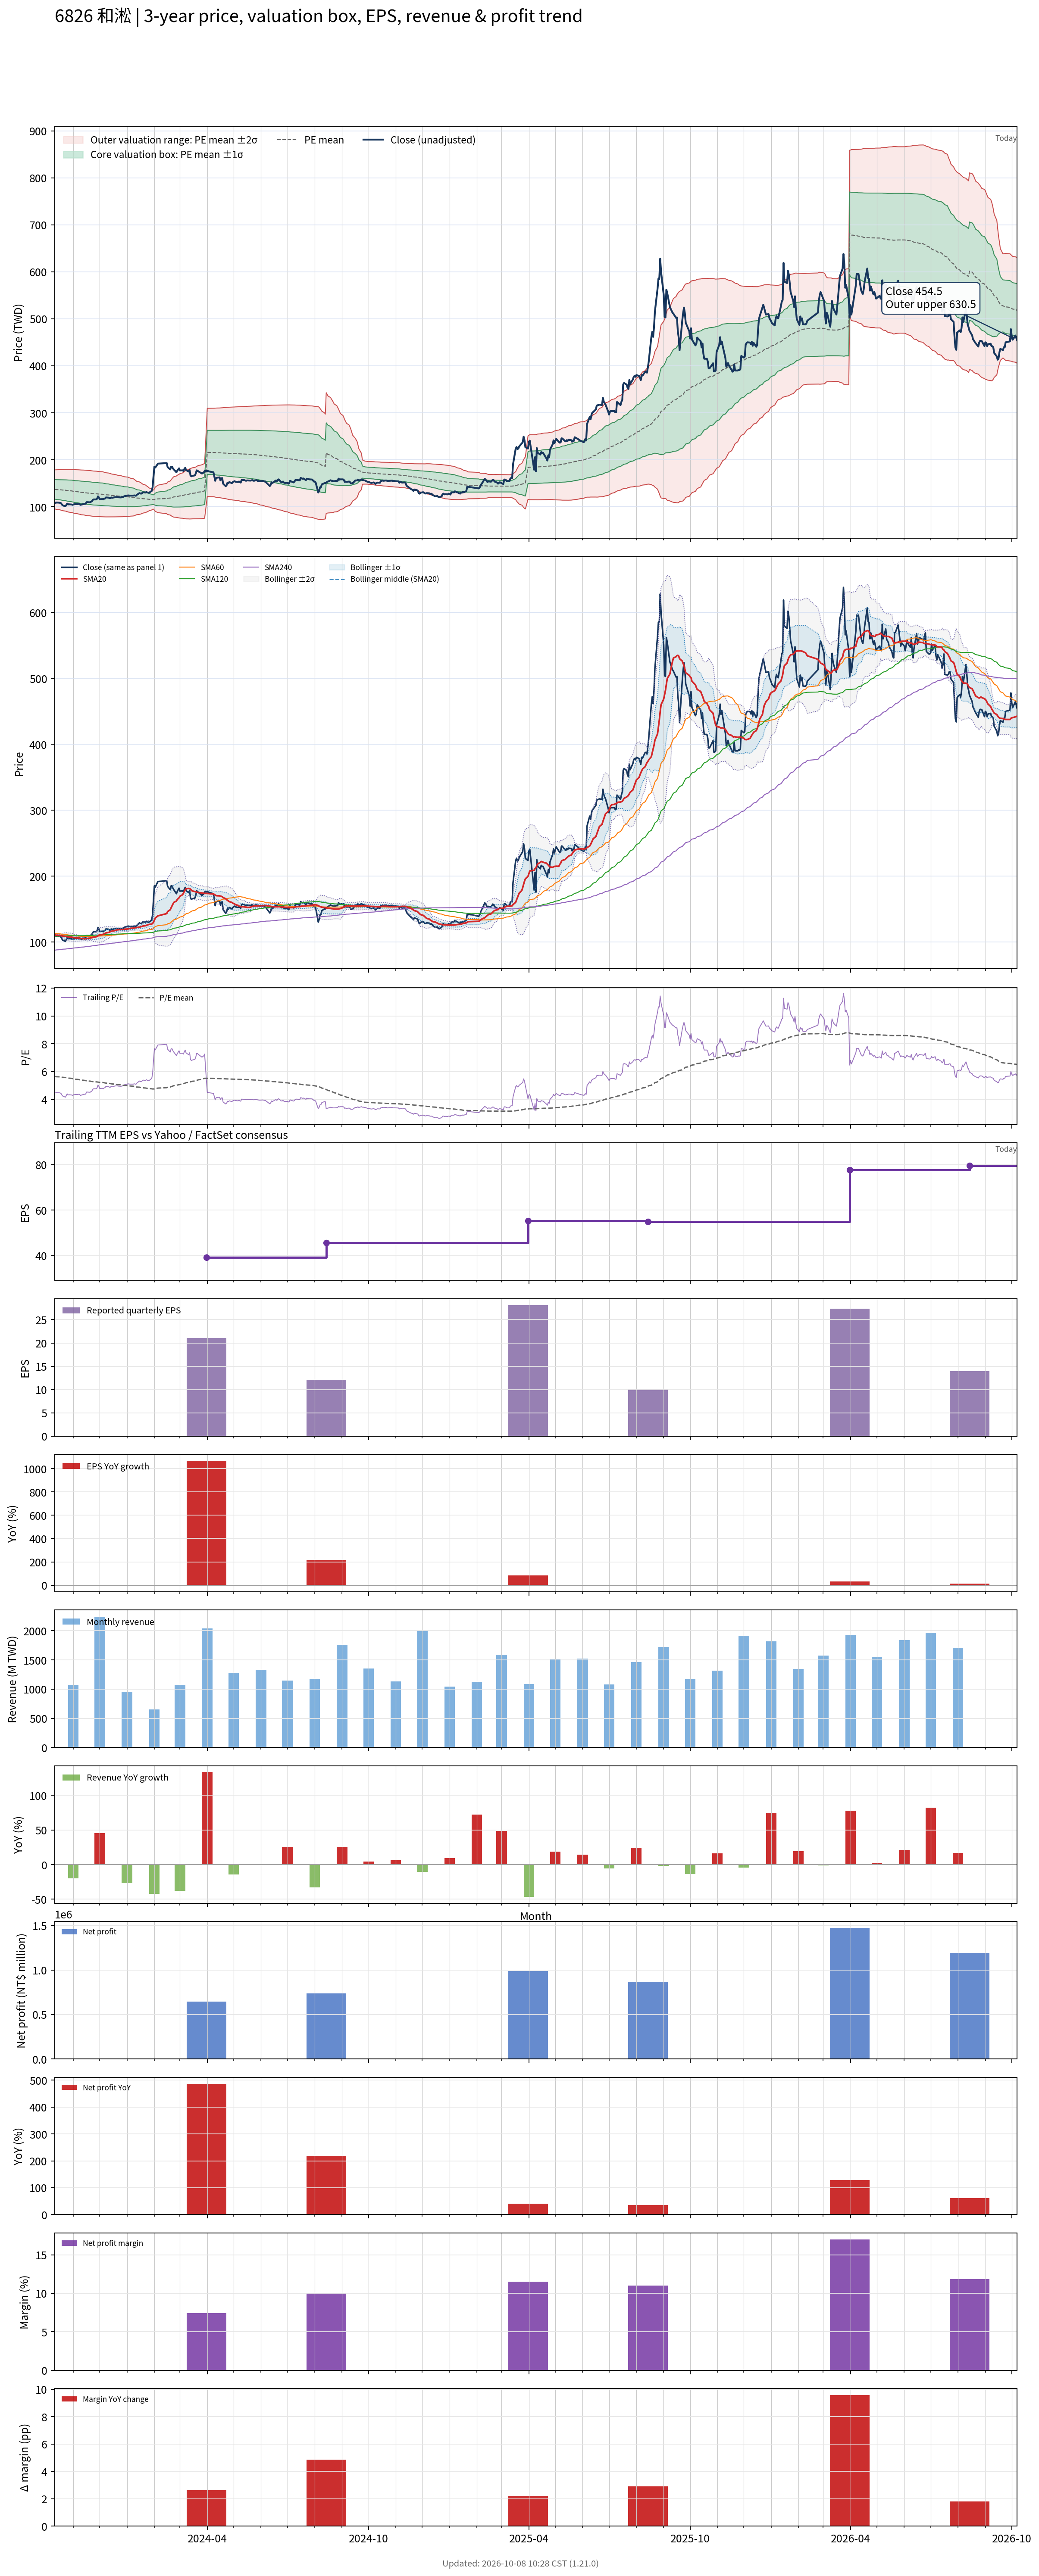

Values plotted in this chart, from the file beside it:
# chart-version: skill-stock-dynamic-val…
date, close, available_date, period_end, eps, ttm_eps, pe, pe_mean, pe_std, price_m2, price_m1, price_mean, price_p1, price_p2, forward_eps, forward_pe, forward_pe_mean, forward_pe_std, forward_price_m2, forward_price_m1, forward_price_mean, forward_price_p1, forward_price_p2, sma20
2023-10-11, 109.2, 2023-08-14, 2023-06-30, 10.48, 24.25, 4.504, 5.652, 0.8572, 95.5, 116.3, 137.1, 157.9, 178.7, , , , , , , , , , 110.8
2023-10-12, 108.5, 2023-08-14, 2023-06-30, 10.48, 24.25, 4.472, 5.644, 0.8638, 94.99, 115.9, 136.9, 157.8, 178.8, , , , , , , , , , 110.6
2023-10-13, 109.2, 2023-08-14, 2023-06-30, 10.48, 24.25, 4.504, 5.636, 0.8699, 94.49, 115.6, 136.7, 157.8, 178.9, , , , , , , , , , 110.5
2023-10-16, 108.8, 2023-08-14, 2023-06-30, 10.48, 24.25, 4.488, 5.628, 0.8759, 94.02, 115.3, 136.5, 157.8, 179, , , , , , , , , , 110.4
2023-10-17, 108.5, 2023-08-14, 2023-06-30, 10.48, 24.25, 4.472, 5.621, 0.8819, 93.55, 114.9, 136.3, 157.7, 179.1, , , , , , , , , , 110.2
2023-10-18, 107.7, 2023-08-14, 2023-06-30, 10.48, 24.25, 4.44, 5.612, 0.8884, 93.03, 114.6, 136.1, 157.7, 179.2, , , , , , , , , , 109.9
2023-10-19, 105, 2023-08-14, 2023-06-30, 10.48, 24.25, 4.329, 5.604, 0.8957, 92.47, 114.2, 135.9, 157.6, 179.4, , , , , , , , , , 109.7
2023-10-20, 103.1, 2023-08-14, 2023-06-30, 10.48, 24.25, 4.25, 5.594, 0.9042, 91.81, 113.7, 135.7, 157.6, 179.5, , , , , , , , , , 109.3
2023-10-23, 101.2, 2023-08-14, 2023-06-30, 10.48, 24.25, 4.171, 5.58, 0.9133, 91.04, 113.2, 135.3, 157.5, 179.6, , , , , , , , , , 108.8
2023-10-24, 103.8, 2023-08-14, 2023-06-30, 10.48, 24.25, 4.282, 5.568, 0.9209, 90.39, 112.7, 135.1, 157.4, 179.7, , , , , , , , , , 108.5
2023-10-25, 106.9, 2023-08-14, 2023-06-30, 10.48, 24.25, 4.409, 5.557, 0.9267, 89.83, 112.3, 134.8, 157.3, 179.7, , , , , , , , , , 108.4
2023-10-26, 105, 2023-08-14, 2023-06-30, 10.48, 24.25, 4.329, 5.545, 0.9334, 89.22, 111.9, 134.5, 157.1, 179.8, , , , , , , , , , 108.1
2023-10-27, 105.4, 2023-08-14, 2023-06-30, 10.48, 24.25, 4.345, 5.534, 0.9396, 88.64, 111.4, 134.2, 157, 179.8, , , , , , , , , , 107.8
2023-10-30, 105, 2023-08-14, 2023-06-30, 10.48, 24.25, 4.329, 5.521, 0.9454, 88.05, 111, 133.9, 156.8, 179.8, , , , , , , , , , 107.6
2023-10-31, 104.2, 2023-08-14, 2023-06-30, 10.48, 24.25, 4.297, 5.505, 0.9499, 87.44, 110.5, 133.5, 156.6, 179.6, , , , , , , , , , 107.3
2023-11-01, 105, 2023-08-14, 2023-06-30, 10.48, 24.25, 4.329, 5.49, 0.9541, 86.87, 110, 133.2, 156.3, 179.4, , , , , , , , , , 107
2023-11-02, 105.4, 2023-08-14, 2023-06-30, 10.48, 24.25, 4.345, 5.474, 0.9571, 86.34, 109.6, 132.8, 156, 179.2, , , , , , , , , , 106.7
2023-11-03, 105.8, 2023-08-14, 2023-06-30, 10.48, 24.25, 4.361, 5.46, 0.9611, 85.81, 109.1, 132.4, 155.7, 179.1, , , , , , , , , , 106.4
2023-11-06, 105.8, 2023-08-14, 2023-06-30, 10.48, 24.25, 4.361, 5.447, 0.9651, 85.29, 108.7, 132.1, 155.5, 178.9, , , , , , , , , , 106.2
2023-11-07, 106.2, 2023-08-14, 2023-06-30, 10.48, 24.25, 4.377, 5.434, 0.969, 84.79, 108.3, 131.8, 155.3, 178.8, , , , , , , , , , 106
2023-11-08, 106.2, 2023-08-14, 2023-06-30, 10.48, 24.25, 4.377, 5.421, 0.9726, 84.3, 107.9, 131.5, 155.1, 178.7, , , , , , , , , , 105.8
2023-11-09, 104.2, 2023-08-14, 2023-06-30, 10.48, 24.25, 4.297, 5.407, 0.9769, 83.76, 107.5, 131.1, 154.8, 178.5, , , , , , , , , , 105.6
2023-11-10, 104.6, 2023-08-14, 2023-06-30, 10.48, 24.25, 4.313, 5.394, 0.9809, 83.25, 107, 130.8, 154.6, 178.4, , , , , , , , , , 105.4
2023-11-13, 106.2, 2023-08-14, 2023-06-30, 10.48, 24.25, 4.377, 5.381, 0.9838, 82.78, 106.6, 130.5, 154.4, 178.2, , , , , , , , , , 105.2
2023-11-14, 106.2, 2023-08-14, 2023-06-30, 10.48, 24.25, 4.377, 5.368, 0.9868, 82.33, 106.3, 130.2, 154.1, 178.1, , , , , , , , , , 105.1
2023-11-15, 106.5, 2023-08-14, 2023-06-30, 10.48, 24.25, 4.393, 5.356, 0.9896, 81.89, 105.9, 129.9, 153.9, 177.9, , , , , , , , , , 105.1
2023-11-16, 110, 2023-08-14, 2023-06-30, 10.48, 24.25, 4.535, 5.344, 0.9913, 81.54, 105.6, 129.6, 153.7, 177.7, , , , , , , , , , 105.3
2023-11-17, 110, 2023-08-14, 2023-06-30, 10.48, 24.25, 4.535, 5.333, 0.9928, 81.19, 105.3, 129.3, 153.4, 177.5, , , , , , , , , , 105.7
2023-11-20, 109.6, 2023-08-14, 2023-06-30, 10.48, 24.25, 4.52, 5.32, 0.993, 80.86, 104.9, 129, 153.1, 177.2, , , , , , , , , , 106.1
2023-11-21, 110.8, 2023-08-14, 2023-06-30, 10.48, 24.25, 4.567, 5.308, 0.9937, 80.55, 104.7, 128.8, 152.9, 177, , , , , , , , , , 106.4
2023-11-22, 111.5, 2023-08-14, 2023-06-30, 10.48, 24.25, 4.599, 5.297, 0.9938, 80.26, 104.4, 128.5, 152.6, 176.7, , , , , , , , , , 106.7
2023-11-23, 114.6, 2023-08-14, 2023-06-30, 10.48, 24.25, 4.726, 5.286, 0.9932, 80.04, 104.1, 128.2, 152.3, 176.4, , , , , , , , , , 107.2
2023-11-24, 115.8, 2023-08-14, 2023-06-30, 10.48, 24.25, 4.773, 5.277, 0.9925, 79.84, 103.9, 128, 152.1, 176.1, , , , , , , , , , 107.7
2023-11-27, 115.8, 2023-08-14, 2023-06-30, 10.48, 24.25, 4.773, 5.267, 0.9918, 79.64, 103.7, 127.8, 151.8, 175.9, , , , , , , , , , 108.2
2023-11-28, 117.3, 2023-08-14, 2023-06-30, 10.48, 24.25, 4.837, 5.259, 0.9909, 79.47, 103.5, 127.5, 151.6, 175.6, , , , , , , , , , 108.9
2023-11-29, 122.3, 2023-08-14, 2023-06-30, 10.48, 24.25, 5.043, 5.252, 0.9896, 79.38, 103.4, 127.4, 151.4, 175.4, , , , , , , , , , 109.7
2023-11-30, 120, 2023-08-14, 2023-06-30, 10.48, 24.25, 4.948, 5.245, 0.9886, 79.25, 103.2, 127.2, 151.2, 175.2, , , , , , , , , , 110.5
2023-12-01, 116.2, 2023-08-14, 2023-06-30, 10.48, 24.25, 4.789, 5.236, 0.9883, 79.06, 103, 127, 151, 174.9, , , , , , , , , , 111
2023-12-04, 116.5, 2023-08-14, 2023-06-30, 10.48, 24.25, 4.805, 5.228, 0.9879, 78.89, 102.9, 126.8, 150.8, 174.7, , , , , , , , , , 111.5
2023-12-05, 115.8, 2023-08-14, 2023-06-30, 10.48, 24.25, 4.773, 5.216, 0.9843, 78.77, 102.6, 126.5, 150.4, 174.3, , , , , , , , , , 112
2023-12-06, 117.3, 2023-08-14, 2023-06-30, 10.48, 24.25, 4.837, 5.204, 0.9799, 78.69, 102.5, 126.2, 150, 173.8, , , , , , , , , , 112.6
2023-12-07, 117.7, 2023-08-14, 2023-06-30, 10.48, 24.25, 4.853, 5.191, 0.9742, 78.65, 102.3, 125.9, 149.5, 173.2, , , , , , , , , , 113.2
2023-12-08, 120, 2023-08-14, 2023-06-30, 10.48, 24.25, 4.948, 5.179, 0.9678, 78.66, 102.1, 125.6, 149.1, 172.6, , , , , , , , , , 114
2023-12-11, 119.6, 2023-08-14, 2023-06-30, 10.48, 24.25, 4.932, 5.167, 0.962, 78.66, 102, 125.3, 148.7, 172, , , , , , , , , , 114.7
2023-12-12, 118.5, 2023-08-14, 2023-06-30, 10.48, 24.25, 4.884, 5.154, 0.9556, 78.66, 101.8, 125, 148.2, 171.4, , , , , , , , , , 115.3
2023-12-13, 118.5, 2023-08-14, 2023-06-30, 10.48, 24.25, 4.884, 5.142, 0.9493, 78.67, 101.7, 124.7, 147.7, 170.8, , , , , , , , , , 115.9
2023-12-14, 120, 2023-08-14, 2023-06-30, 10.48, 24.25, 4.948, 5.13, 0.9426, 78.7, 101.6, 124.4, 147.3, 170.1, , , , , , , , , , 116.4
2023-12-15, 119.2, 2023-08-14, 2023-06-30, 10.48, 24.25, 4.916, 5.118, 0.9365, 78.72, 101.4, 124.1, 146.9, 169.6, , , , , , , , , , 116.8
2023-12-18, 120.4, 2023-08-14, 2023-06-30, 10.48, 24.25, 4.964, 5.108, 0.9306, 78.74, 101.3, 123.9, 146.5, 169, , , , , , , , , , 117.4
2023-12-19, 120.8, 2023-08-14, 2023-06-30, 10.48, 24.25, 4.979, 5.097, 0.9243, 78.78, 101.2, 123.6, 146, 168.5, , , , , , , , , , 117.9
2023-12-20, 120.8, 2023-08-14, 2023-06-30, 10.48, 24.25, 4.979, 5.086, 0.9185, 78.81, 101.1, 123.4, 145.6, 167.9, , , , , , , , , , 118.3
2023-12-21, 120.8, 2023-08-14, 2023-06-30, 10.48, 24.25, 4.979, 5.076, 0.9128, 78.84, 101, 123.1, 145.3, 167.4, , , , , , , , , , 118.7
2023-12-22, 120.4, 2023-08-14, 2023-06-30, 10.48, 24.25, 4.964, 5.066, 0.9072, 78.86, 100.9, 122.9, 144.9, 166.9, , , , , , , , , , 118.9
2023-12-25, 120, 2023-08-14, 2023-06-30, 10.48, 24.25, 4.948, 5.056, 0.9012, 78.9, 100.8, 122.6, 144.5, 166.3, , , , , , , , , , 119.1
2023-12-26, 120.4, 2023-08-14, 2023-06-30, 10.48, 24.25, 4.964, 5.045, 0.8948, 78.96, 100.7, 122.4, 144.1, 165.8, , , , , , , , , , 119.2
2023-12-27, 120.8, 2023-08-14, 2023-06-30, 10.48, 24.25, 4.979, 5.036, 0.8892, 79, 100.6, 122.1, 143.7, 165.3, , , , , , , , , , 119.2
2023-12-28, 121.5, 2023-08-14, 2023-06-30, 10.48, 24.25, 5.011, 5.026, 0.8832, 79.06, 100.5, 121.9, 143.3, 164.7, , , , , , , , , , 119.2
2023-12-29, 122.7, 2023-08-14, 2023-06-30, 10.48, 24.25, 5.059, 5.015, 0.8744, 79.22, 100.4, 121.6, 142.8, 164, , , , , , , , , , 119.6
2024-01-02, 124.2, 2023-08-14, 2023-06-30, 10.48, 24.25, 5.122, 5.003, 0.8636, 79.46, 100.4, 121.4, 142.3, 163.2, , , , , , , , , , 120
... 668 more rows
